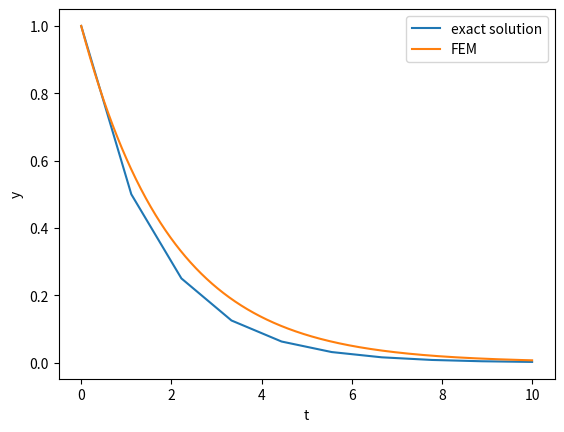

Here is the Python script that generated this plot:
# sample: Dahlquist's test equation

import numpy as np
import matplotlib.pyplot as plt

ini = 1
c = -1/2
et = 10
y = [ini]
mtd = 'FEM'


# calculate
# 関数の定義
def g(t, y):
    return c*y


# 自励系に制限
def f(y):
    return g(0, y)


# Forwaed Euler's Method
def FEM(y):
    return y + f(y)*dt


mode = 1  # ここを書き換える
# mode1はあるnに対する近似解のプロット
# mode2は最大誤差のn依存性のグラフ

if mode == 1:

    n = 10  # 分割数はここを変える
    dt = et / n
    tv = np.linspace(0, et, n)

    # plot
    fig, ax1 = plt.subplots(1, 1)

    # 近似解の計算
    for i in range(n-1):
        y.append(FEM(y[-1]))
    ax1.plot(tv, y, label='exact solution')

    # 厳密解の計算
    etv = np.linspace(0, et, 1000)
    ey = ini*np.exp(c*etv)
    ax1.plot(etv, ey, label=mtd)

    ax1.set_xlabel('t')
    ax1.set_ylabel('y')
    plt.legend()
    plt.show()

elif mode == 2:
    max_error = []
    for n in range(2, 12):
        y = [ini]
        dt = et / n
        tv = np.linspace(0, et, n)
        for i in range(n-1):
            y.append(FEM(y[-1]))
        ey = np.exp(c*tv)
        error = np.abs(ey-y)
        max_error.append(np.max(error))

    ns = np.linspace(2, 11, 10)
    fig, ax = plt.subplots(1, 1)
    ax.plot(ns, max_error, label='FEM error')
    ax.set_xlabel('n')
    ax.set_ylabel('error')
    plt.legend
    plt.show()
